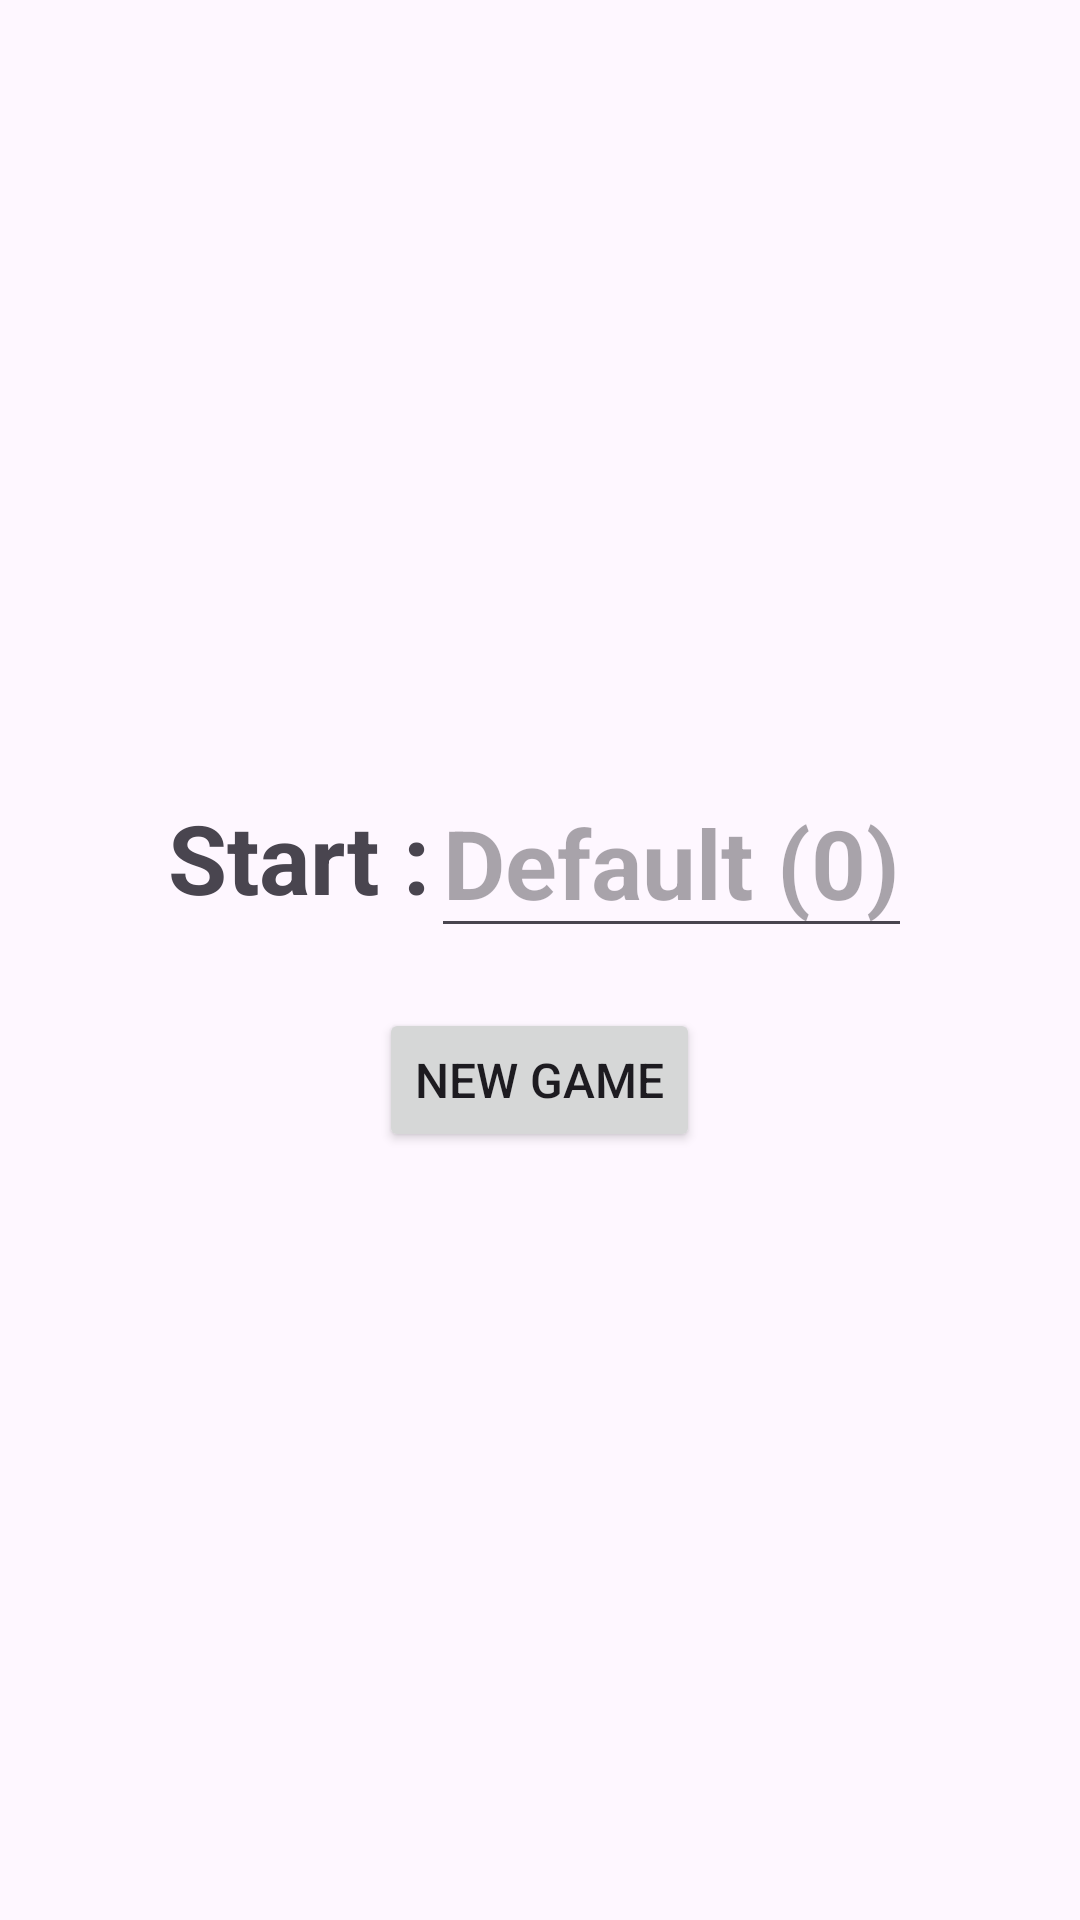

Layout XML and referenced resources for this Android screen:
<!-- AndroidManifest.xml: application theme Theme.ProjectPaba -->
<!-- res/layout/fragment_page_tiga.xml -->
<?xml version="1.0" encoding="utf-8"?>
<LinearLayout xmlns:android="http://schemas.android.com/apk/res/android"
    xmlns:tools="http://schemas.android.com/tools"
    android:layout_width="match_parent"
    android:layout_height="match_parent"
    tools:context=".pageTiga"
    android:orientation="vertical"
    android:gravity="center">

    <LinearLayout
        android:layout_width="match_parent"
        android:layout_height="wrap_content"
        android:orientation="horizontal"
        android:gravity="center">

        <TextView
            android:layout_width="wrap_content"
            android:layout_height="wrap_content"
            android:text="Start :"
            android:textSize="32dp"
            android:textStyle="bold"/>

        <EditText
            android:id="@+id/start"
            android:layout_width="wrap_content"
            android:layout_height="wrap_content"
            android:hint="Default (0)"

            android:textSize="32dp"
            android:textStyle="bold"/>
    </LinearLayout>

    <Button
        android:id="@+id/btnStartGame"
        android:layout_width="wrap_content"
        android:layout_height="wrap_content"
        android:layout_gravity="center_horizontal"
        android:layout_marginTop="20dp"
        android:text="New Game"
        android:textSize="16sp" />

</LinearLayout>
<!-- resources referenced by this layout -->
<resources>
  <style name="Theme.ProjectPaba" parent="Base.Theme.ProjectPaba" />
  <style name="Base.Theme.ProjectPaba" parent="Theme.Material3.DayNight.NoActionBar">
          
          
      </style>
</resources>
